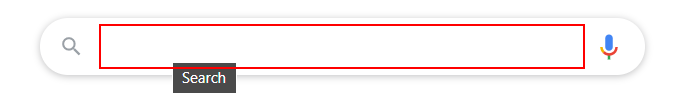
Task: This workflow was created from a Process project teamplate as explained in 
https://academy.uipath.com/learningpath-viewer/1555/1/154204/16
Workflow: Sequence-OpenBrowser,Google,Search

Step 1: type "time in Bucharest" into the text box

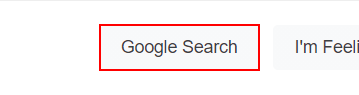
Step 2: click on the text box

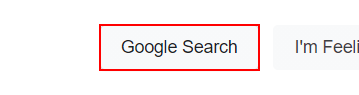
Step 3: Anchor Find Element 'INPUT' on the text box

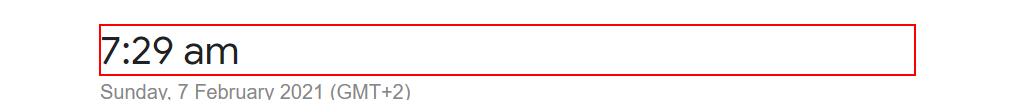
Step 4: get-text from the element

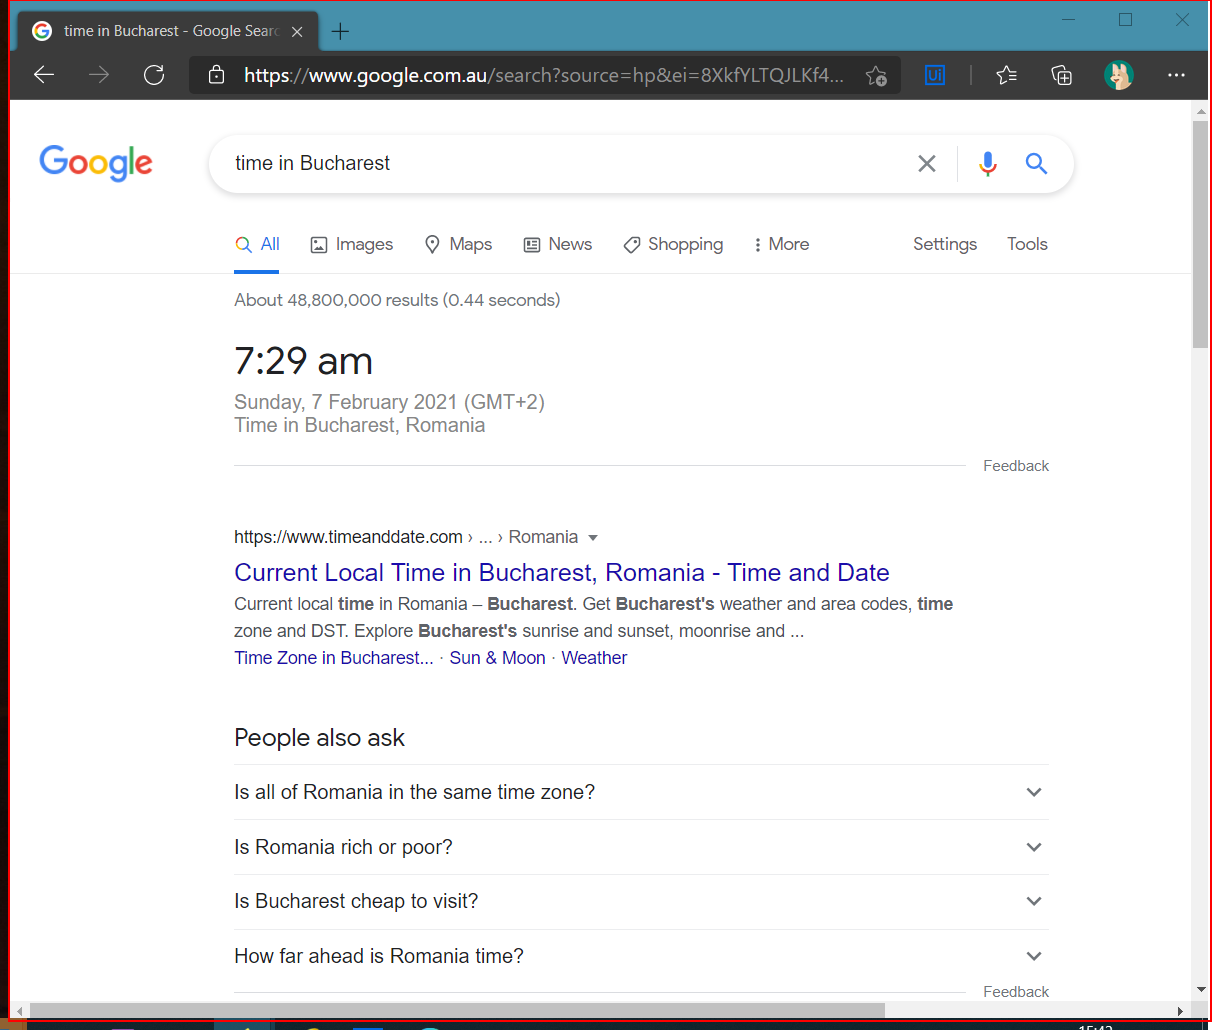
Step 5: Close Application 'Intermediate D3D Window' on the element in window 'time in Bucharest - Google Search - UIPath (Hm) - Microsoft Edg*' (msedge.exe)